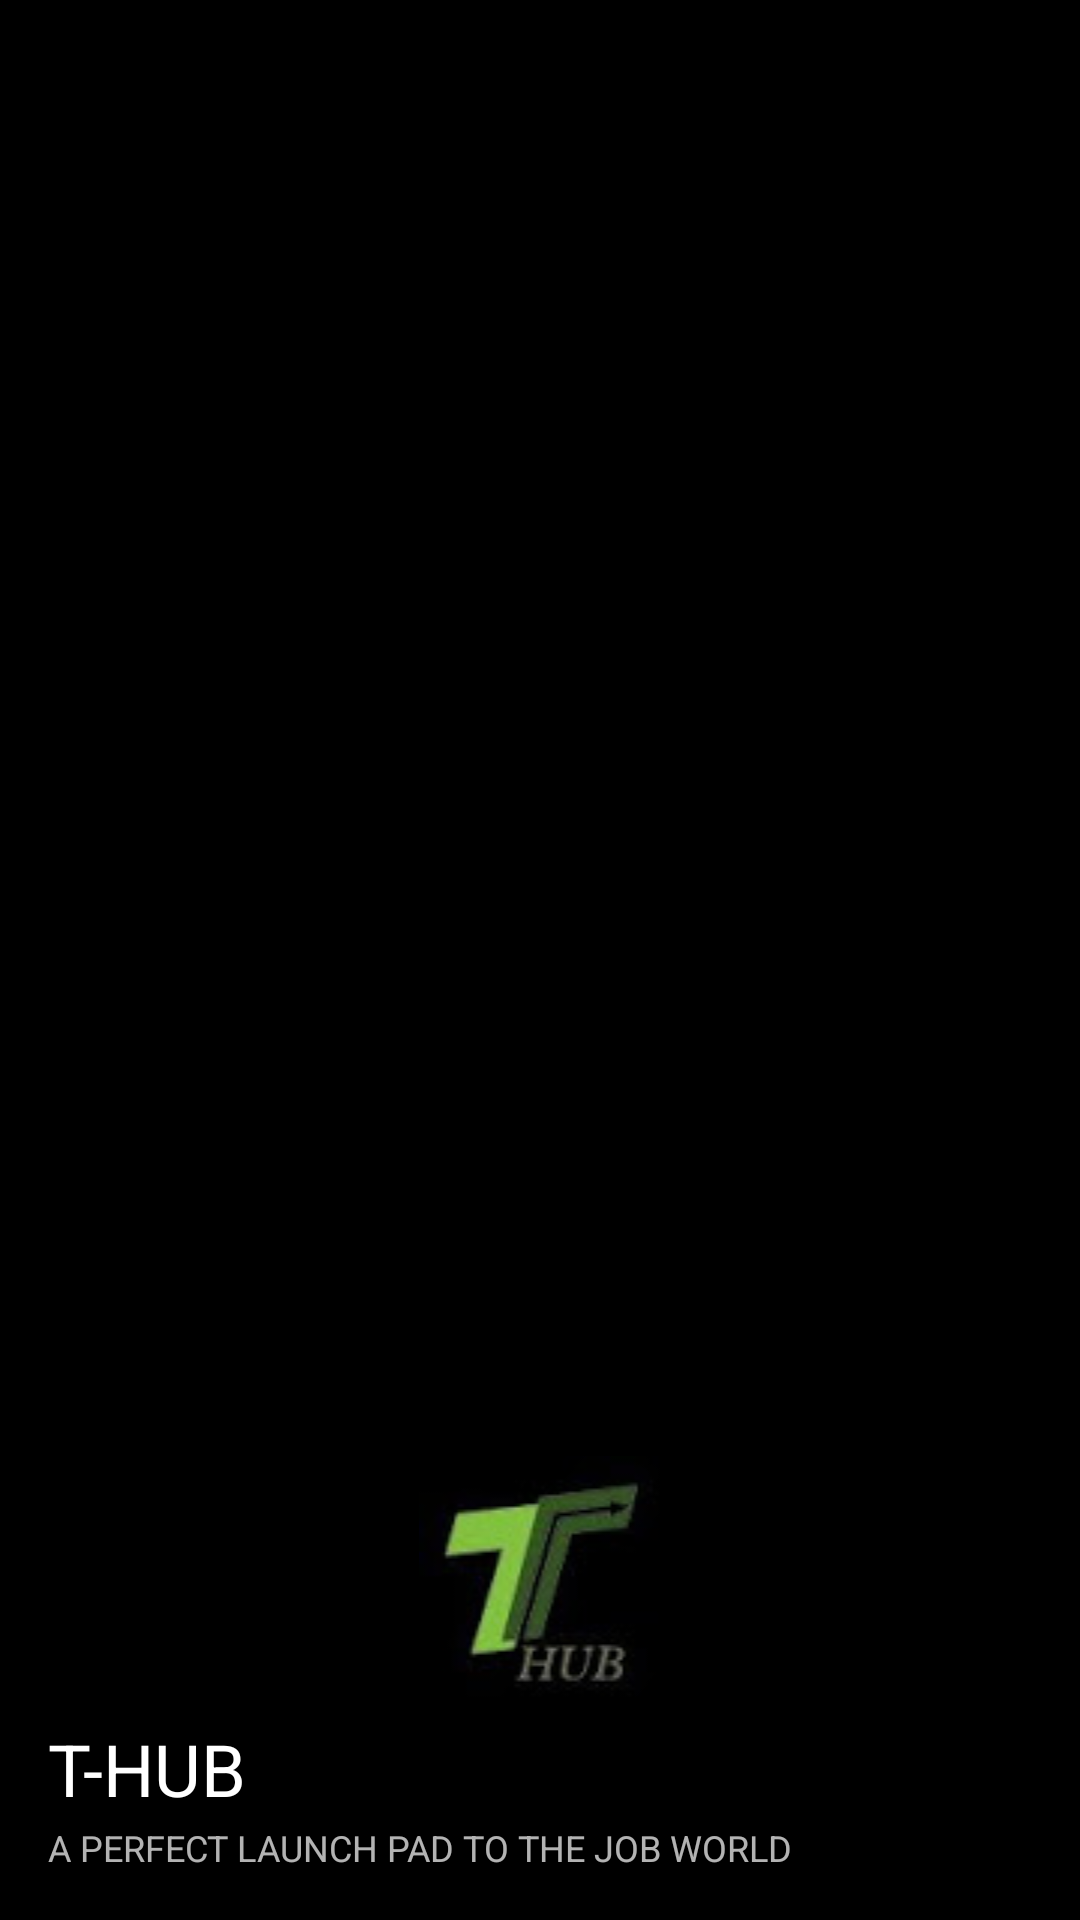

Here is an Android app screen rendered from its layout file. Give the layout XML and the strings, colors and styles it references.
<!-- AndroidManifest.xml: application theme AppTheme -->
<!-- res/layout/nav_header_navigation.xml -->
<?xml version="1.0" encoding="utf-8"?>
<LinearLayout xmlns:android="http://schemas.android.com/apk/res/android"
    xmlns:app="http://schemas.android.com/apk/res-auto"
    android:layout_width="match_parent"
    android:layout_height="@dimen/nav_header_height"
    android:background="@color/colorBlack"
    android:gravity="bottom"
    android:orientation="vertical"
    android:paddingBottom="@dimen/activity_vertical_margin"
    android:paddingLeft="@dimen/activity_horizontal_margin"
    android:paddingRight="@dimen/activity_horizontal_margin"
    android:paddingTop="@dimen/activity_vertical_margin"
    android:theme="@style/ThemeOverlay.AppCompat.Dark"
    android:weightSum="1">

    <ImageView
        android:id="@+id/imageView"
        android:layout_width="132dp"
        android:layout_height="wrap_content"
        android:layout_gravity="center"
        android:paddingTop="@dimen/activity_vertical_margin"

        android:src="@drawable/thub" />

    <TextView
        android:layout_width="match_parent"
        android:layout_height="wrap_content"
        android:paddingBottom="2dp"
        android:paddingTop="3dp"
        android:text="T-HUB"
        android:textAppearance="@style/TextAppearance.AppCompat.Body1"
        android:textSize="24sp" />

    <TextView
        android:id="@+id/textView"
        android:layout_width="wrap_content"
        android:layout_height="wrap_content"
        android:text="A PERFECT LAUNCH PAD TO THE JOB WORLD"
        android:textSize="12sp" />

</LinearLayout>
<!-- resources referenced by this layout -->
<resources>
  <color name="colorBlack">#000000</color>
  <dimen name="activity_horizontal_margin">16dp</dimen>
  <dimen name="activity_vertical_margin">16dp</dimen>
  <dimen name="nav_header_height">225dp</dimen>
  <!-- drawable thub: jpg bitmap (drawable, 2415 bytes) -->
  <style name="AppTheme" parent="Theme.AppCompat.Light.DarkActionBar">
          
          <item name="colorPrimary">@color/colorLightBlack</item>
          <item name="colorPrimaryDark">@color/colorPrimaryDark</item>
          <item name="colorAccent">@color/colorAccent</item>
      </style>
  <color name="colorLightBlack">#262626</color>
  <color name="colorPrimaryDark">#303F9F</color>
  <color name="colorAccent">#FF4081</color>
</resources>
